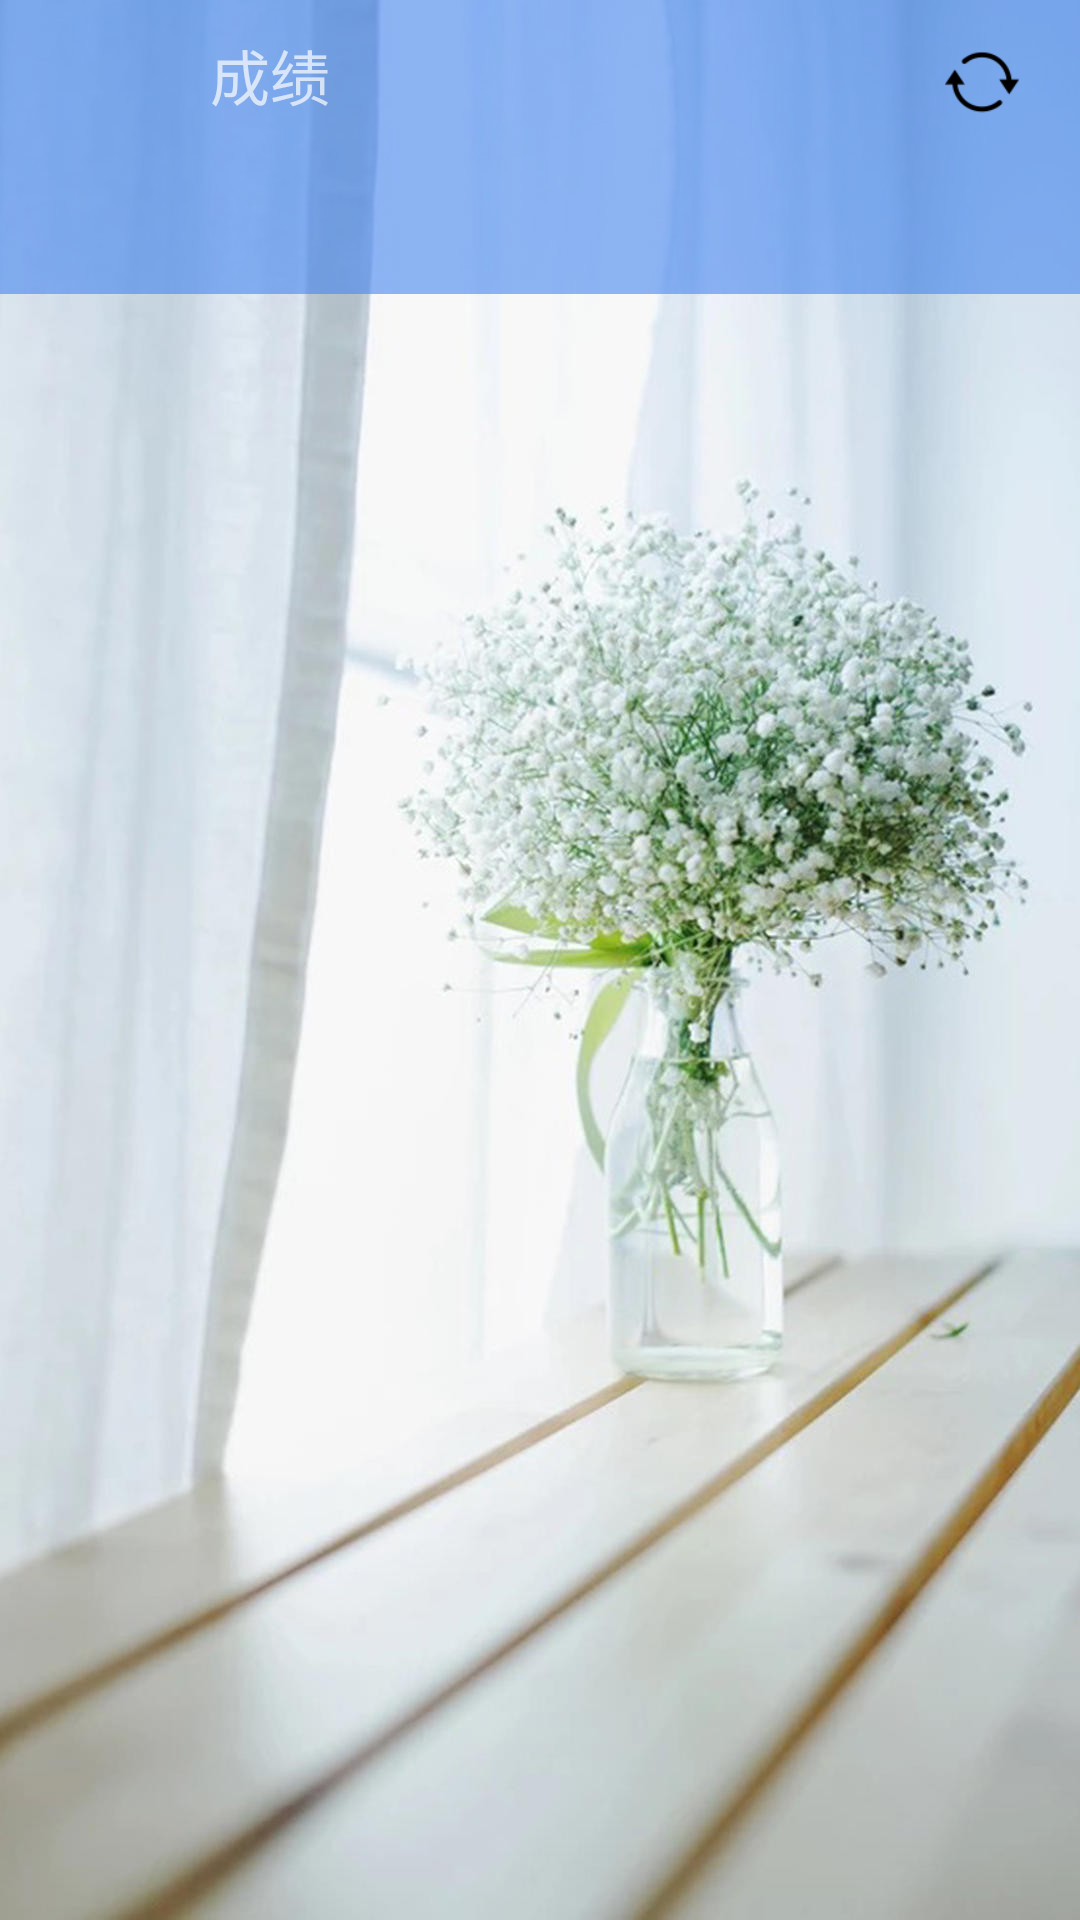

Android layout source for this screen:
<!-- AndroidManifest.xml: application theme AppTheme -->
<!-- res/layout/s_grade.xml -->
<?xml version="1.0" encoding="utf-8"?>
<LinearLayout xmlns:android="http://schemas.android.com/apk/res/android"
    android:layout_width="match_parent"
    android:layout_height="match_parent"
    xmlns:app="http://schemas.android.com/apk/res-auto"
    android:orientation="vertical"
    >

    <RelativeLayout
        android:layout_width="match_parent"
        android:layout_height="50dp"
        android:background="#994586ef">

        <ImageView
            android:id="@+id/s_back"
            android:layout_width="25dp"
            android:layout_height="25dp"
            android:layout_marginTop="15dp"
            android:layout_alignParentStart="true"
            android:layout_marginStart="20dp"
            android:src="@drawable/s_top_back" />
        <TextView
            android:layout_width="wrap_content"
            android:layout_height="match_parent"
            android:layout_marginStart="25dp"
            android:layout_toEndOf="@id/s_back"
            android:gravity="center_vertical"
            android:text="@string/s_course_grade"
            android:textSize="20sp"/>
        <ImageView
            android:id="@+id/s_refresh"
            android:layout_width="25dp"
            android:layout_height="25dp"
            android:layout_marginTop="15dp"
            android:layout_alignParentEnd="true"
            android:layout_marginEnd="20dp"
            android:src="@drawable/s_top_refresh" />
    </RelativeLayout>
    <android.support.design.widget.TabLayout
        android:id="@+id/s_grade_tab"
        android:layout_width="match_parent"
        android:layout_height="wrap_content"
        android:background="#994586ef"
        app:tabIndicatorColor="#998924b7"
        />


    <android.support.v4.view.ViewPager
        android:id="@+id/s_grade_page"
        android:layout_width="fill_parent"
        android:layout_height="0dp"
        android:layout_weight="1"/>


</LinearLayout>
<!-- resources referenced by this layout -->
<resources>
  <!-- drawable s_top_refresh: png bitmap (drawable, 1064 bytes) -->
  <string name="s_course_grade">成绩</string>
  <style name="AppTheme" parent="Theme.AppCompat.NoActionBar">
          
          <item name="colorPrimary">@color/colorPrimary</item>
          <item name="colorPrimaryDark">@color/colorPrimaryDark</item>
          <item name="colorAccent">@color/colorAccent</item>
          <item name="android:windowBackground">@drawable/launch_background</item>
      </style>
  <color name="colorPrimary">#669df7</color>
  <color name="colorPrimaryDark">#5484d2</color>
  <color name="colorAccent">#D81B60</color>
  <!-- drawable launch_background (drawable-v24) -->
  <?xml version="1.0" encoding="utf-8"?>
  <layer-list xmlns:android="http://schemas.android.com/apk/res/android">
      <item android:drawable="@android:color/white" />
  
      
      <item>
          <bitmap
              android:gravity="fill_horizontal|fill_vertical"
              android:src="@drawable/lanchback" />
      </item>
  </layer-list>
  <!-- drawable lanchback: jpg bitmap (drawable-v24, 128135 bytes) -->
</resources>
